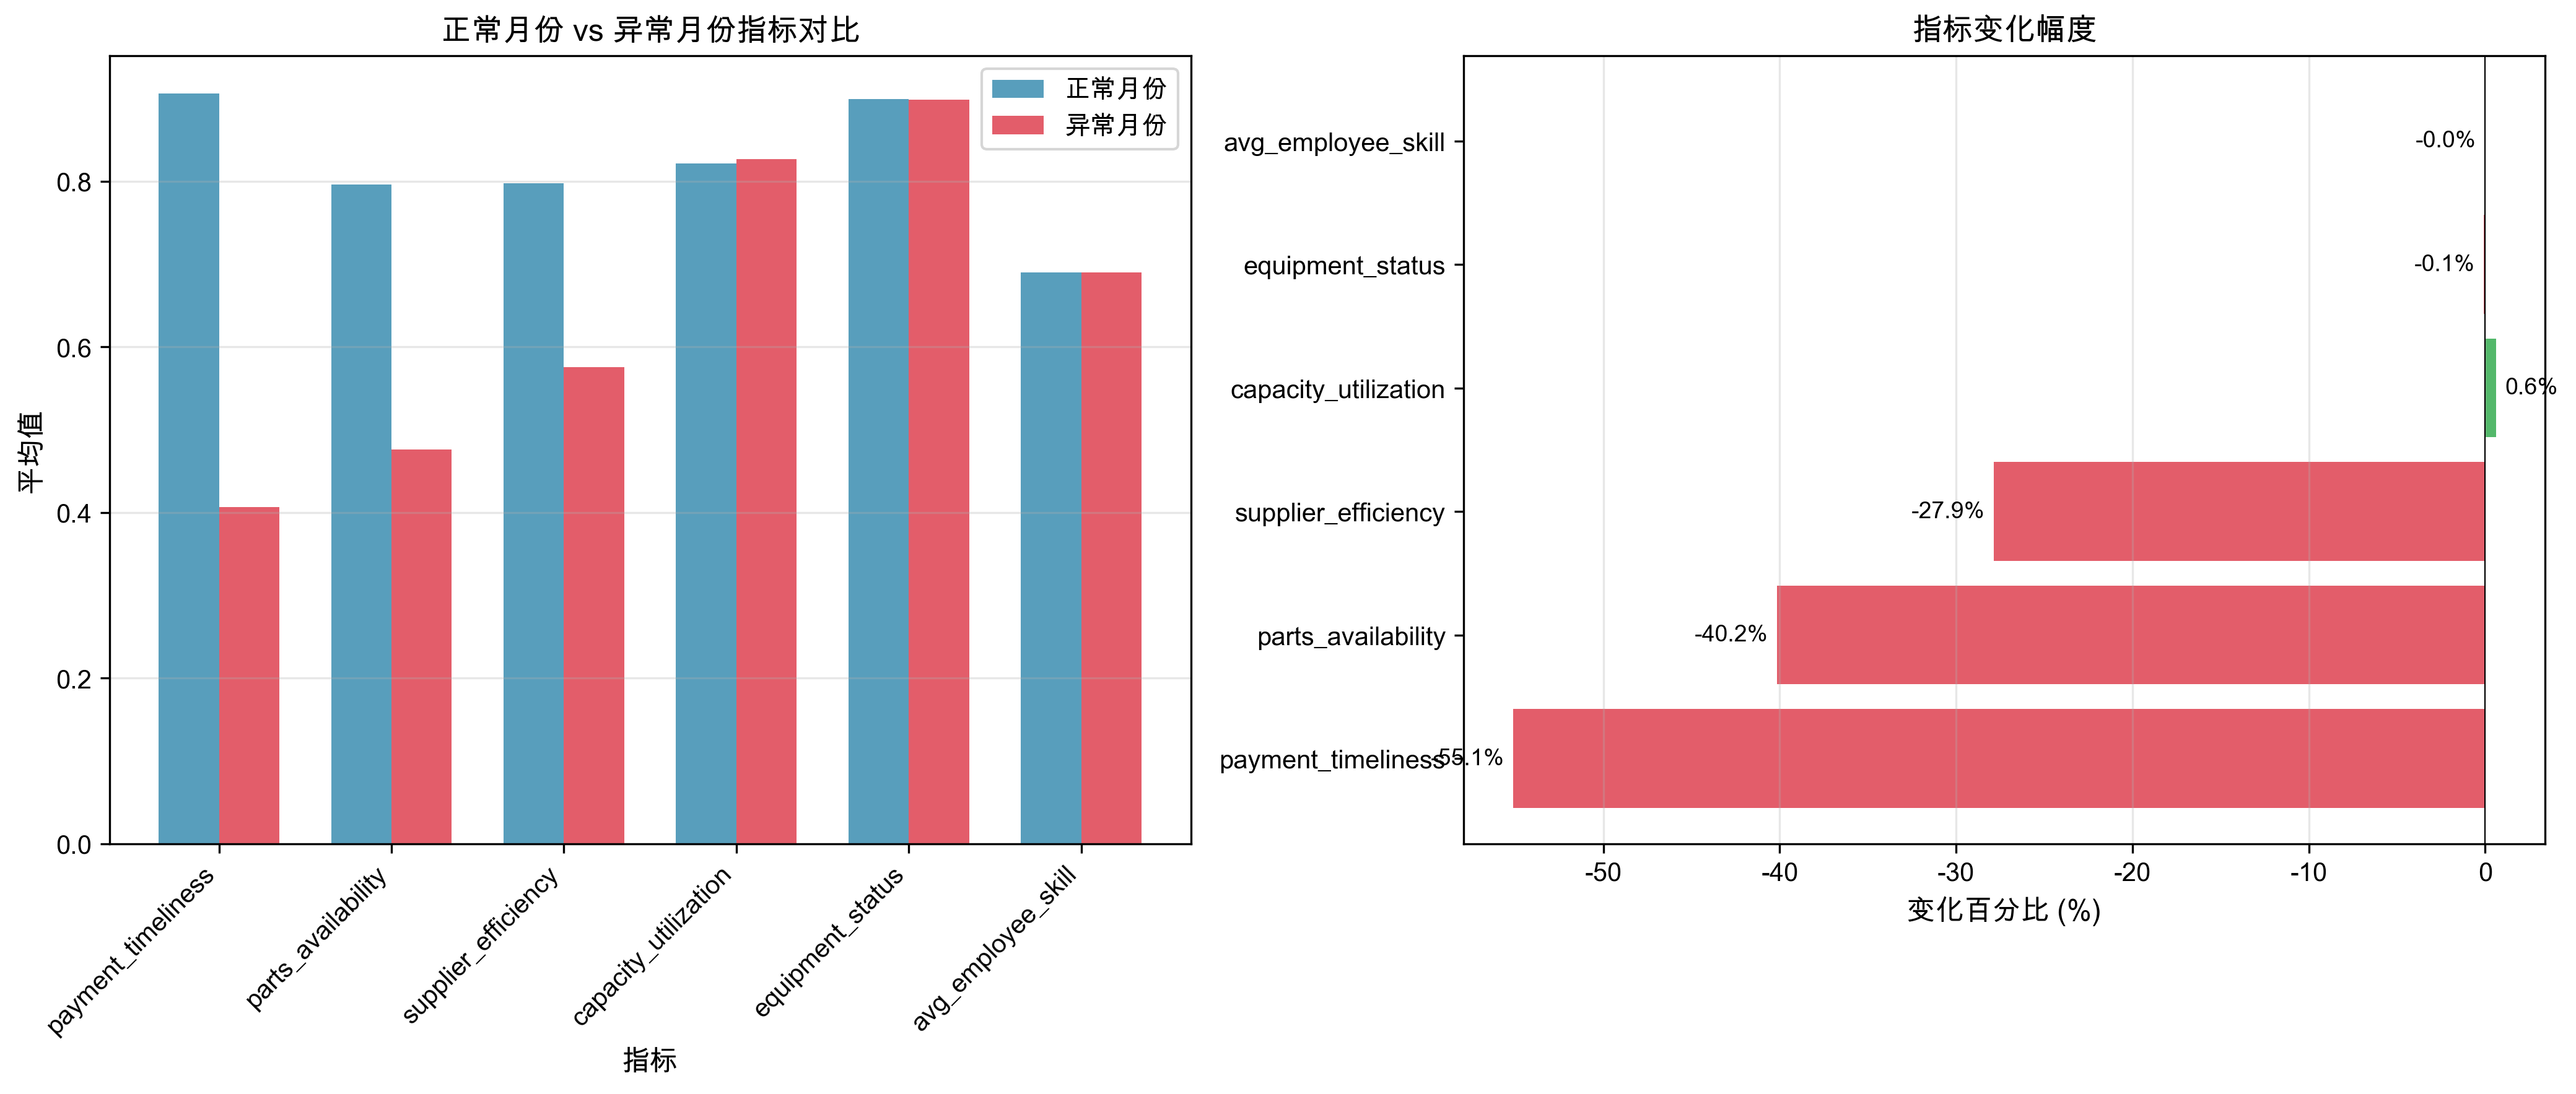

Values plotted in this chart, from the file beside it:
metric, normal_mean, anomaly_mean, change_percent, abs_change
payment_timeliness, 0.9064, 0.4067, -55.13, 55.13
parts_availability, 0.7961, 0.4764, -40.16, 40.16
supplier_efficiency, 0.7978, 0.5756, -27.85, 27.85
production_efficiency, 0.8093, 0.6231, -23.01, 23.01
capacity_utilization, 0.8218, 0.8268, 0.6124, 0.6124
equipment_status, 0.8994, 0.8987, -0.08716, 0.08716
avg_employee_skill, 0.6903, 0.6903, -1.6082095920533397e-14, 1.6082095920533397e-14
